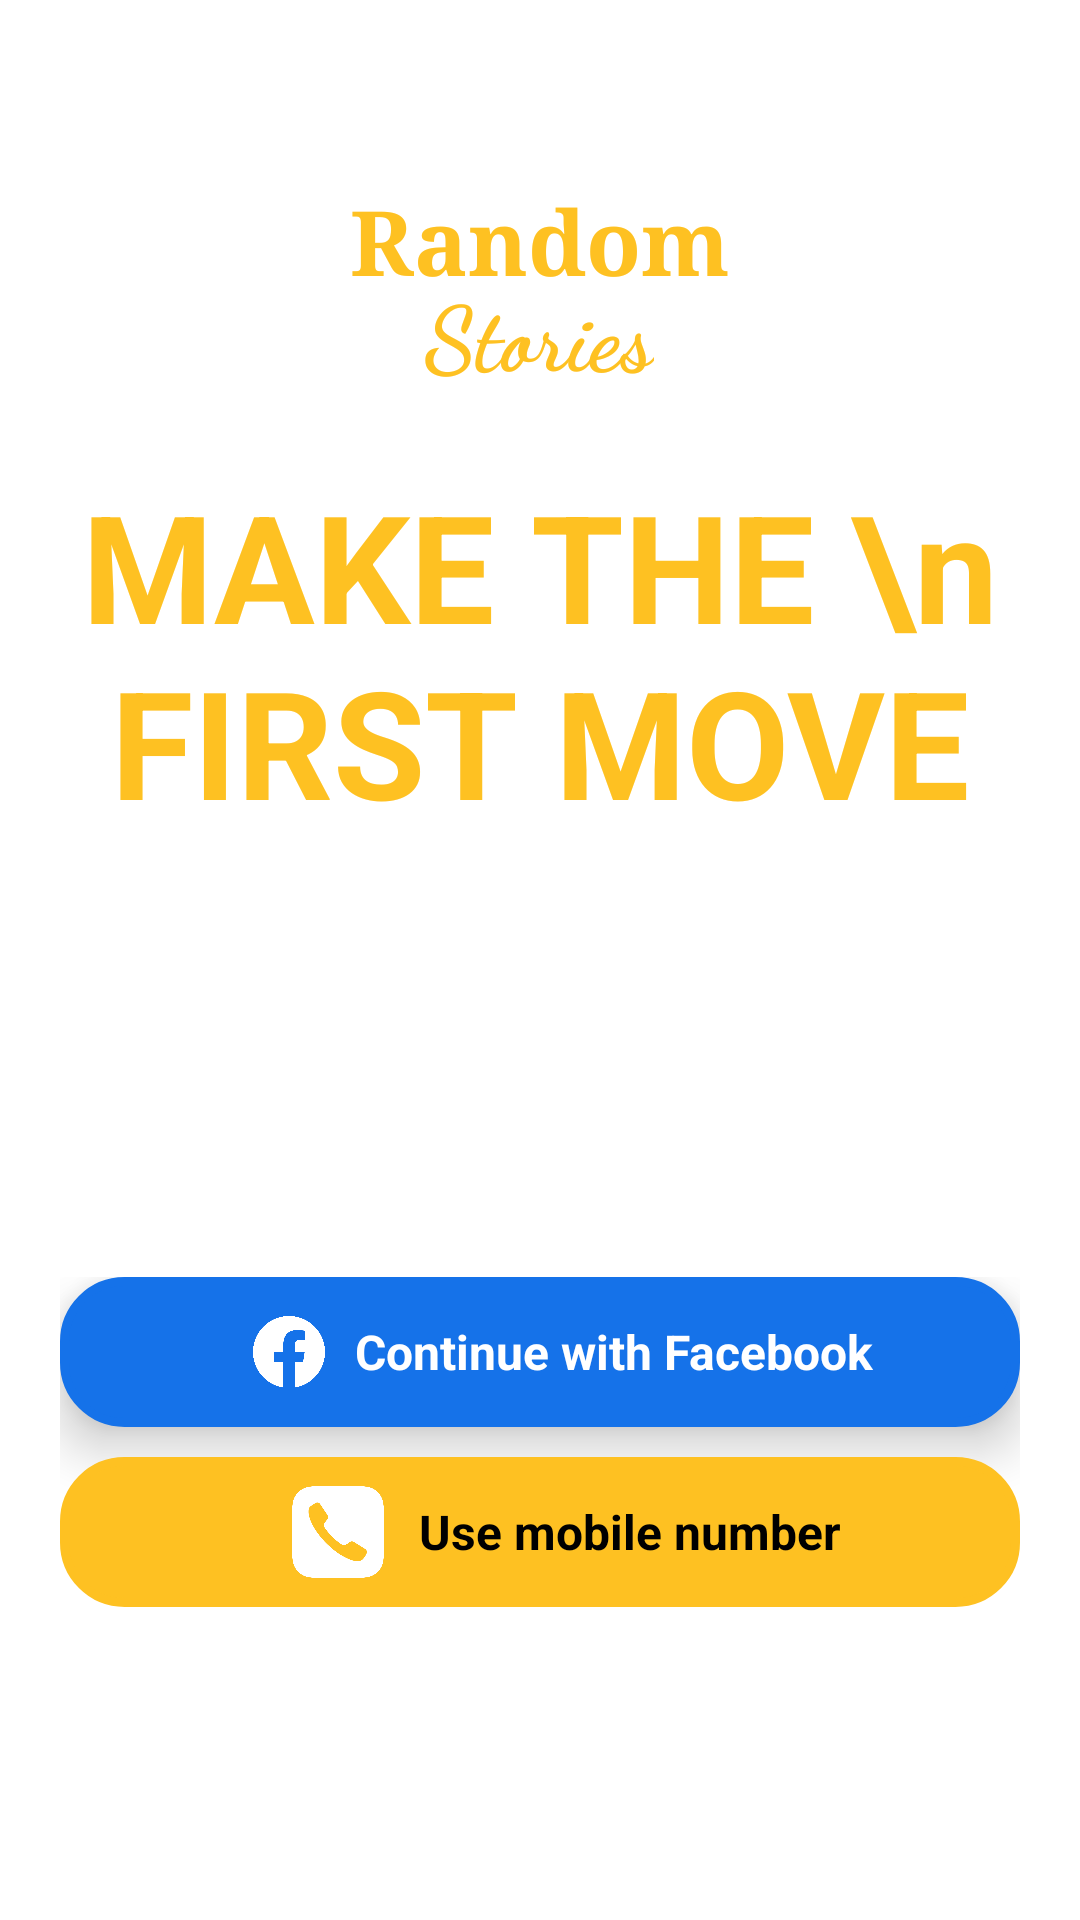

Android layout source for this screen:
<!-- AndroidManifest.xml: application theme Theme.BottomNavigationDemo -->
<!-- res/layout/activity_main.xml -->
<?xml version="1.0" encoding="utf-8"?>
<LinearLayout xmlns:android="http://schemas.android.com/apk/res/android"
    xmlns:app="http://schemas.android.com/apk/res-auto"
    xmlns:tools="http://schemas.android.com/tools"
    android:id="@+id/main"
    android:layout_width="match_parent"
    android:layout_height="match_parent"
    android:orientation="vertical"
    tools:context=".MainActivity">

    <FrameLayout
        android:layout_width="match_parent"
        android:layout_height="0dp"
        android:layout_weight="1">

        
        <ImageView
            android:layout_width="match_parent"
            android:layout_height="match_parent"
            android:src="@drawable/img4"
            android:scaleType="centerCrop"/>

        
        <TextView
            android:layout_width="wrap_content"
            android:layout_height="wrap_content"
            android:layout_gravity="center_horizontal"
            android:layout_marginTop="60dp"
            android:fontFamily="serif"
            android:gravity="center"
            android:text="Random"
            android:textColor="@color/myPrimary"
            android:textSize="30sp"
            android:textStyle="bold" />

        <TextView
            android:layout_width="wrap_content"
            android:layout_height="wrap_content"
            android:layout_gravity="center_horizontal"
            android:layout_marginTop="90dp"
            android:fontFamily="cursive"
            android:gravity="center"
            android:text="Stories"
            android:textColor="@color/myPrimary"
            android:textSize="30sp"
            android:textStyle="bold" />

        <TextView
            android:layout_width="wrap_content"
            android:layout_height="wrap_content"
            android:layout_gravity="center_horizontal"
            android:layout_marginTop="155dp"
            android:gravity="center"
            android:text="MAKE THE \n FIRST MOVE"
            android:textColor="@color/myPrimary"
            android:textSize="50sp"
            android:textStyle="bold" />

        
        <LinearLayout
            android:layout_width="match_parent"
            android:layout_height="wrap_content"
            android:layout_gravity="center_horizontal|bottom"
            android:gravity="center"
            android:layout_margin="20dp"
            android:orientation="vertical"
            android:layout_marginBottom="30dp">

            
            <LinearLayout
                android:layout_width="match_parent"
                android:layout_height="50dp"
                android:id="@+id/login_with_facbook_btn"
                android:orientation="horizontal"
                android:background="@drawable/button_bg"
                android:elevation="10dp"
                android:clickable="true"
                android:gravity="center">

                
                <ImageView
                    android:layout_width="24dp"
                    android:layout_height="24dp"
                    android:src="@drawable/facebook_img"
                    android:layout_gravity="center_vertical"
                    android:layout_marginStart="16dp"
                    android:contentDescription="Facebook logo"/>

                
                <TextView
                    android:layout_width="wrap_content"
                    android:layout_height="wrap_content"
                    android:layout_gravity="center"
                    android:layout_marginStart="10dp"
                    android:text="Continue with Facebook"
                    android:textColor="@color/white"
                    android:textSize="16sp"
                    android:textStyle="bold"/>
            </LinearLayout>


            <LinearLayout
                android:layout_width="match_parent"
                android:layout_height="50dp"
                android:layout_marginTop="10dp"
                android:orientation="horizontal"
                android:id="@+id/usemobile_btn"
                android:backgroundTint="@color/myPrimary"
                android:background="@drawable/login_number_bg_btn"
                android:elevation="10dp"
                android:gravity="center">

                
                <ImageView
                    android:layout_width="34dp"
                    android:layout_height="34dp"
                    android:src="@drawable/mobile_logo"
                    android:layout_gravity="center_vertical"
                    android:layout_marginStart="16dp"
                    android:contentDescription="Facebook logo"/>

                
                <TextView
                    android:layout_width="wrap_content"
                    android:layout_height="wrap_content"
                    android:layout_gravity="center"
                    android:layout_marginStart="10dp"
                    android:text="Use mobile number"
                    android:textColor="@color/black"
                    android:textSize="16sp"
                    android:textStyle="bold"/>
            </LinearLayout>

            <TextView
                android:layout_width="match_parent"
                android:layout_height="wrap_content"
                android:textColor="@color/white"
                android:textAlignment="center"
                android:layout_marginTop="25dp"
                android:text="By signing up, you agree to our Terms.See how we use your data in our Privacy Policy."/>


            <TextView
                android:layout_width="match_parent"
                android:layout_height="wrap_content"
                android:textColor="@color/white"
                android:textAlignment="center"
                android:layout_marginTop="5dp"
                android:text="We never post to Facebook."/>

        </LinearLayout>

    </FrameLayout>

</LinearLayout>
<!-- resources referenced by this layout -->
<resources>
  <color name="black">#FF000000</color>
  <color name="myPrimary">#FEC122</color>
  <color name="white">#FFFFFFFF</color>
  <!-- drawable button_bg (drawable) -->
  <?xml version="1.0" encoding="utf-8"?>
  <shape android:shape="rectangle" xmlns:android="http://schemas.android.com/apk/res/android">
  
  <solid android:color="@color/fb"/>
      <stroke android:color="@color/fb" android:width="3dp" />
      <corners android:radius="20dp"/>
  
  </shape>
  <!-- drawable facebook_img: png bitmap (drawable, 13621 bytes) -->
  <!-- drawable login_number_bg_btn (drawable) -->
  <?xml version="1.0" encoding="utf-8"?>
  <shape android:shape="rectangle" xmlns:android="http://schemas.android.com/apk/res/android">
  
      <stroke android:width="3dp" android:color="@color/white" />
  
      <corners android:radius="20dp"/>
  
  </shape>
  <!-- drawable mobile_logo: png bitmap (drawable, 13070 bytes) -->
  <style name="Theme.BottomNavigationDemo" parent="Theme.MaterialComponents.DayNight.NoActionBar">
          
          <item name="colorPrimary">@color/myPrimary</item>
          <item name="colorPrimaryVariant">@color/myPrimary</item>
          <item name="colorOnPrimary">@color/white</item>
          
          <item name="colorSecondary">@color/myPrimary</item>
          <item name="colorSecondaryVariant">@color/myPrimary</item>
          <item name="colorOnSecondary">@color/black</item>
          
          <item name="android:statusBarColor">?attr/colorPrimaryVariant</item>
          
      </style>
  <color name="fb">#1572E9</color>
</resources>
